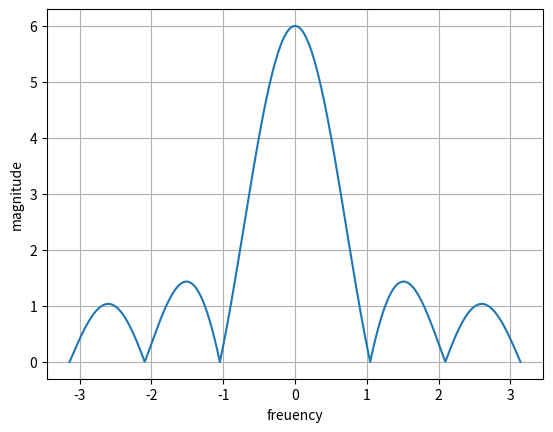
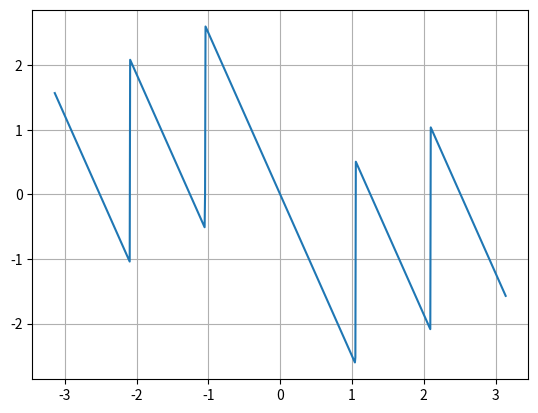

Write Python code to recreate these figures, in order.
import matplotlib.pyplot as plt
import numpy as np
p=complex(0,1)
x=[1,1,1,1,1,1]
N=1000
X=[ ]
w=np.linspace(-np.pi,np.pi,N)
for i in range(0,N):
	b=0
	for n in range(0,len(x)):
		b=b+(x[n]*np.exp(-n*w[i]*p))
	X.append(b)
		
plt.figure(1)
plt.plot(w,np.abs(X))
plt.xlabel('freuency')
plt.ylabel('magnitude')
plt.grid()
plt.figure(2)
plt.plot(w,np.angle(X))
plt.grid()
plt.show()
